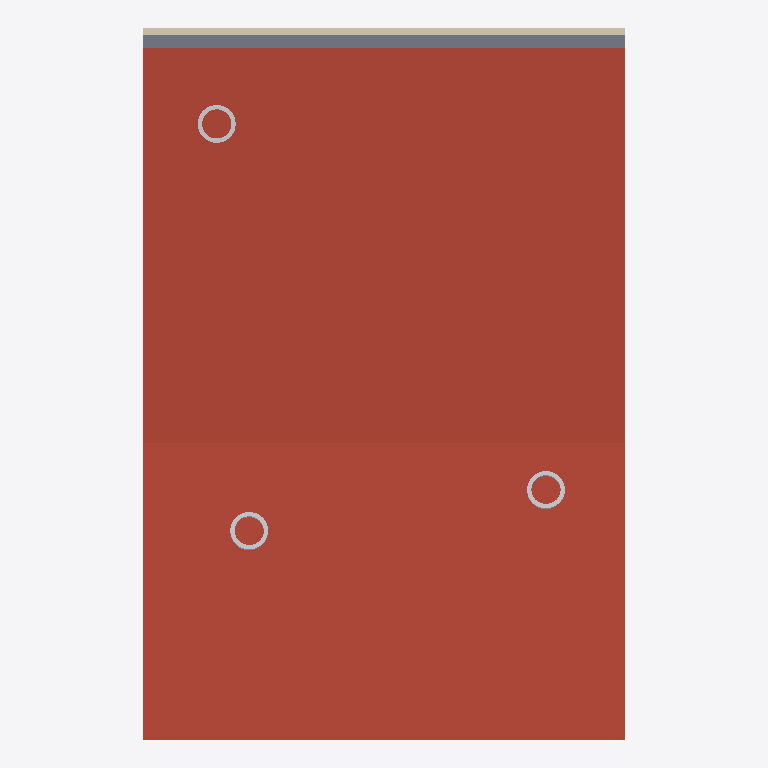
Plan cut of the same IFC building model at storey 'Ebene 2' (level 6.00 m, cut at 7.40 m), seen from above with north up, elements coloured by IFC class: 3 other elements (light grey), 2 roofs (red-brown), 1 slab (grey), 1 wall (beige). Cut surfaces are drawn darker.
Extent 8.9 m × 13.1 m × 8.3 m (x, y, z). Storeys (4): Ebene -1 at -3.00 m; Ebene 0 at 0.00 m; Ebene 1 at 3.00 m; Ebene 2 at 6.00 m. Elements (31): 13 IfcBuildingElementProxy, 8 IfcSlab, 5 IfcWallStandardCase, 2 IfcRoof, 1 IfcBeam, 1 IfcColumn, 1 IfcFooting.

HEADER;
FILE_DESCRIPTION(('ViewDefinition [CoordinationView_V2.0]'),'2;1');
FILE_NAME('Projektnummer','2016-07-07T16:29:14',(''),(''),'The EXPRESS Data Manager Version 5.02.0100.07 : 28 Aug 2013','20150714_1515(x64) - Exporter 16.2.0.0 - Alternate UI 16.2.0.0','');
FILE_SCHEMA(('IFC2X3'));
ENDSEC;
DATA;
#100=IFCPROJECT('0AsbkGYVT6WOLTSOOKMhdB',#41,'Projektnummer',$,$,'Projektname','Projektstatus',(#92),#87);
#3979=IFCSITE('0AsbkGYVT6WOLTSOOKMhd9',#41,'Default',$,'',#3978,$,$,.ELEMENT.,$,$,$,$,$);
#110=IFCBUILDING('0AsbkGYVT6WOLTSOOKMhdA',#41,'',$,$,#32,$,'',.ELEMENT.,$,$,$);
#121=IFCBUILDINGSTOREY('0AsbkGYVT6WOLTSORhfIKK',#41,'Ebene -1',$,$,#119,$,'Ebene -1',.ELEMENT.,-3.0);
#125=IFCBUILDINGSTOREY('0AsbkGYVT6WOLTSORhfIRv',#41,'Ebene 0',$,$,#124,$,'Ebene 0',.ELEMENT.,0.0);
#131=IFCBUILDINGSTOREY('0AsbkGYVT6WOLTSORhfIMv',#41,'Ebene 1',$,$,#130,$,'Ebene 1',.ELEMENT.,3.0);
#137=IFCBUILDINGSTOREY('0AsbkGYVT6WOLTSORhf74m',#41,'Ebene 2',$,$,#136,$,'Ebene 2',.ELEMENT.,6.0);
#1524=IFCROOF('3asjefy9z1LfANwy1Zam6z',#41,'Basisdach:Titanzink - Eindeckung:386965',$,'Basisdach:Titanzink - Eindeckung',#1521,$,'386965',.NOTDEFINED.);
#1833=IFCROOF('1xzUaxw1TDb8sWQYSwd4DI',#41,'Basisdach:Titanzink - Eindeckung:387447',$,'Basisdach:Titanzink - Eindeckung',#1830,$,'387447',.NOTDEFINED.);
#1477=IFCSLAB('3asjefy9z1LfANwy1Zam6a',#41,'Geschossdecke:STB 20.0:386956',$,'Geschossdecke:STB 20.0',#1458,#1475,'386956',.FLOOR.);
#3889=IFCWALLSTANDARDCASE('33PorUMpH6wAEPRZtalsxp',#41,'Basiswand:GK 12.5:390547',$,'Basiswand:GK 12.5:3907',#3869,#3887,'390547');
#3150=IFCBUILDINGELEMENTPROXY('1xzUaxw1TDb8sWQYSwd4Vm',#41,'Durchbruchmarkierung:Durchbruchmarkierung:388565',$,'Durchbruchmarkierung',#3149,#3142,'388565',$);
#3704=IFCBUILDINGELEMENTPROXY('33PorUMpH6wAEPRZtalsyk',#41,'Durchbruchmarkierung:Durchbruchmarkierung:390222',$,'Durchbruchmarkierung',#3703,#3696,'390222',$);
#3218=IFCBUILDINGELEMENTPROXY('1xzUaxw1TDb8sWQYSwd4Ho',#41,'Durchbruchmarkierung:Durchbruchmarkierung:388695',$,'Durchbruchmarkierung',#3217,#3212,'388695',$);
ENDSEC;